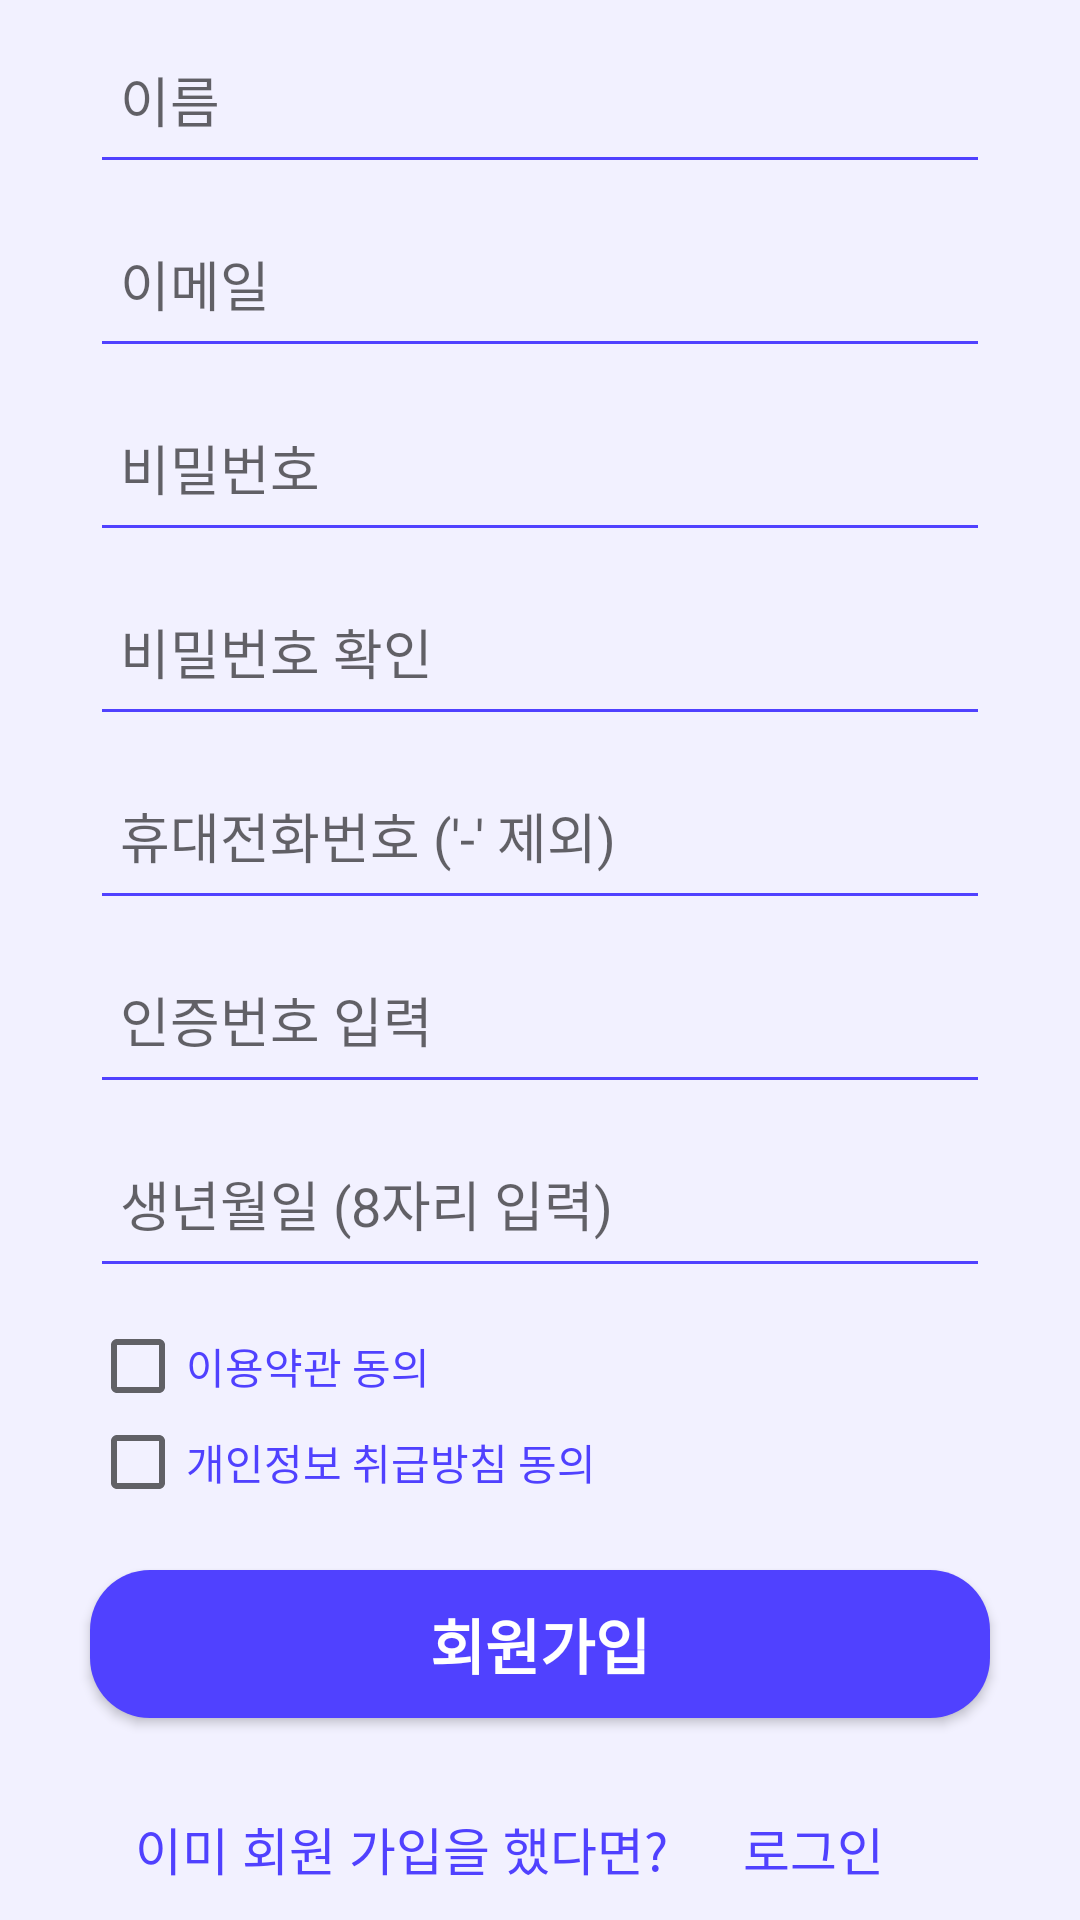

Android layout source for this screen:
<!-- AndroidManifest.xml: application theme Theme.ShowMeTheMoneyProject -->
<!-- res/layout/activity_join.xml -->
<?xml version="1.0" encoding="utf-8"?>
<LinearLayout xmlns:android="http://schemas.android.com/apk/res/android"
    xmlns:app="http://schemas.android.com/apk/res-auto"
    xmlns:tools="http://schemas.android.com/tools"
    android:layout_width="match_parent"
    android:layout_height="match_parent"
    android:orientation="vertical"
    android:gravity="center"
    android:background="@color/lightPurple"
    tools:context=".MainActivity">

    <LinearLayout
        android:layout_width="match_parent"
        android:layout_height="wrap_content"
        android:orientation="vertical">

        <EditText
            android:layout_width="match_parent"
            android:layout_height="wrap_content"
            android:hint="이름"
            android:textColor="@color/blue"
            android:backgroundTint="@color/blue"
            android:layout_marginTop="10dp"
            android:layout_marginLeft="30dp"
            android:layout_marginRight="30dp"
            android:paddingLeft="10dp"
            android:paddingBottom="15dp" />

        <EditText
            android:id="@+id/emailArea"
            android:layout_width="match_parent"
            android:layout_height="wrap_content"
            android:hint="이메일"
            android:textColor="@color/blue"
            android:backgroundTint="@color/blue"
            android:layout_marginTop="10dp"
            android:layout_marginLeft="30dp"
            android:layout_marginRight="30dp"
            android:paddingLeft="10dp"
            android:paddingBottom="15dp" />

        <EditText
            android:id="@+id/passwordArea"
            android:layout_width="match_parent"
            android:layout_height="wrap_content"
            android:hint="비밀번호"
            android:textColor="@color/blue"
            android:backgroundTint="@color/blue"
            android:layout_marginTop="10dp"
            android:layout_marginLeft="30dp"
            android:layout_marginRight="30dp"
            android:paddingLeft="10dp"
            android:paddingBottom="15dp" />

        <EditText
            android:id="@+id/passwordCheckArea"
            android:layout_width="match_parent"
            android:layout_height="wrap_content"
            android:hint="비밀번호 확인"
            android:textColor="@color/blue"
            android:backgroundTint="@color/blue"
            android:layout_marginTop="10dp"
            android:layout_marginLeft="30dp"
            android:layout_marginRight="30dp"
            android:paddingLeft="10dp"
            android:paddingBottom="15dp" />

        <EditText
            android:layout_width="match_parent"
            android:layout_height="wrap_content"
            android:hint="휴대전화번호 ('-' 제외)"
            android:textColor="@color/blue"
            android:backgroundTint="@color/blue"
            android:layout_marginTop="10dp"
            android:layout_marginLeft="30dp"
            android:layout_marginRight="30dp"
            android:paddingLeft="10dp"
            android:paddingBottom="15dp" />

        <EditText
            android:layout_width="match_parent"
            android:layout_height="wrap_content"
            android:hint="인증번호 입력"
            android:textColor="@color/blue"
            android:backgroundTint="@color/blue"
            android:layout_marginTop="10dp"
            android:layout_marginLeft="30dp"
            android:layout_marginRight="30dp"
            android:paddingLeft="10dp"
            android:paddingBottom="15dp" />

        <EditText
            android:id="@+id/birth"
            android:layout_width="match_parent"
            android:layout_height="wrap_content"
            android:hint="생년월일 (8자리 입력)"
            android:textColor="@color/blue"
            android:backgroundTint="@color/blue"
            android:layout_marginTop="10dp"
            android:layout_marginLeft="30dp"
            android:layout_marginRight="30dp"
            android:paddingLeft="10dp"
            android:paddingBottom="15dp" />

    </LinearLayout>

    <CheckBox
        android:layout_width="match_parent"
        android:layout_height="wrap_content"
        android:layout_marginLeft="30dp"
        android:layout_marginRight="30dp"
        android:textColor="@color/blue"
        android:layout_marginTop="10dp"
        android:text="이용약관 동의" />

    <CheckBox
        android:layout_width="match_parent"
        android:layout_height="wrap_content"
        android:layout_marginLeft="30dp"
        android:layout_marginRight="30dp"
        android:textColor="@color/blue"
        android:text="개인정보 취급방침 동의" />

    <Button
        android:id="@+id/joinBtn"
        android:text="회원가입"
        android:textColor="@color/white"
        android:textStyle="bold"
        android:textSize="20dp"
        android:background="@drawable/curved_button"
        android:layout_width="match_parent"
        android:layout_height="wrap_content"
        android:layout_marginTop="20dp"
        android:layout_marginBottom="20dp"
        android:layout_marginLeft="30dp"
        android:layout_marginRight="30dp"
        android:paddingTop="10dp"
        android:paddingBottom="10dp" />

    <LinearLayout
        android:layout_width="wrap_content"
        android:layout_height="wrap_content"
        android:orientation="horizontal" >

        <TextView
            android:text="이미 회원 가입을 했다면? "
            android:textSize="17dp"
            android:textColor="@color/blue"
            android:layout_width="wrap_content"
            android:layout_height="wrap_content" />

        <Button
            android:id="@+id/goToLogin"
            android:text="로그인"
            android:textSize="17dp"
            android:textColor="@color/blue"
            android:background="#00ff0000"
            android:layout_width="wrap_content"
            android:layout_height="wrap_content" />

    </LinearLayout>

</LinearLayout>
<!-- resources referenced by this layout -->
<resources>
  <color name="blue">#5041ff</color>
  <color name="lightPurple">#f2f1ff</color>
  <color name="white">#FFFFFFFF</color>
  <!-- drawable curved_button (drawable) -->
  <?xml version="1.0" encoding="utf-8"?>
  <shape xmlns:android="http://schemas.android.com/apk/res/android"
      android:padding="10dp"
      android:shape="rectangle" >
      <solid android:color="@color/blue" />
      <corners
          android:bottomLeftRadius="20dp"
          android:bottomRightRadius="20dp"
          android:topLeftRadius="20dp"
          android:topRightRadius="20dp" />
  </shape>
  <style name="Theme.ShowMeTheMoneyProject" parent="Base.Theme.ShowMeTheMoneyProject" />
  <style name="Base.Theme.ShowMeTheMoneyProject" parent="Theme.AppCompat.DayNight.NoActionBar">
          
          
      </style>
</resources>
